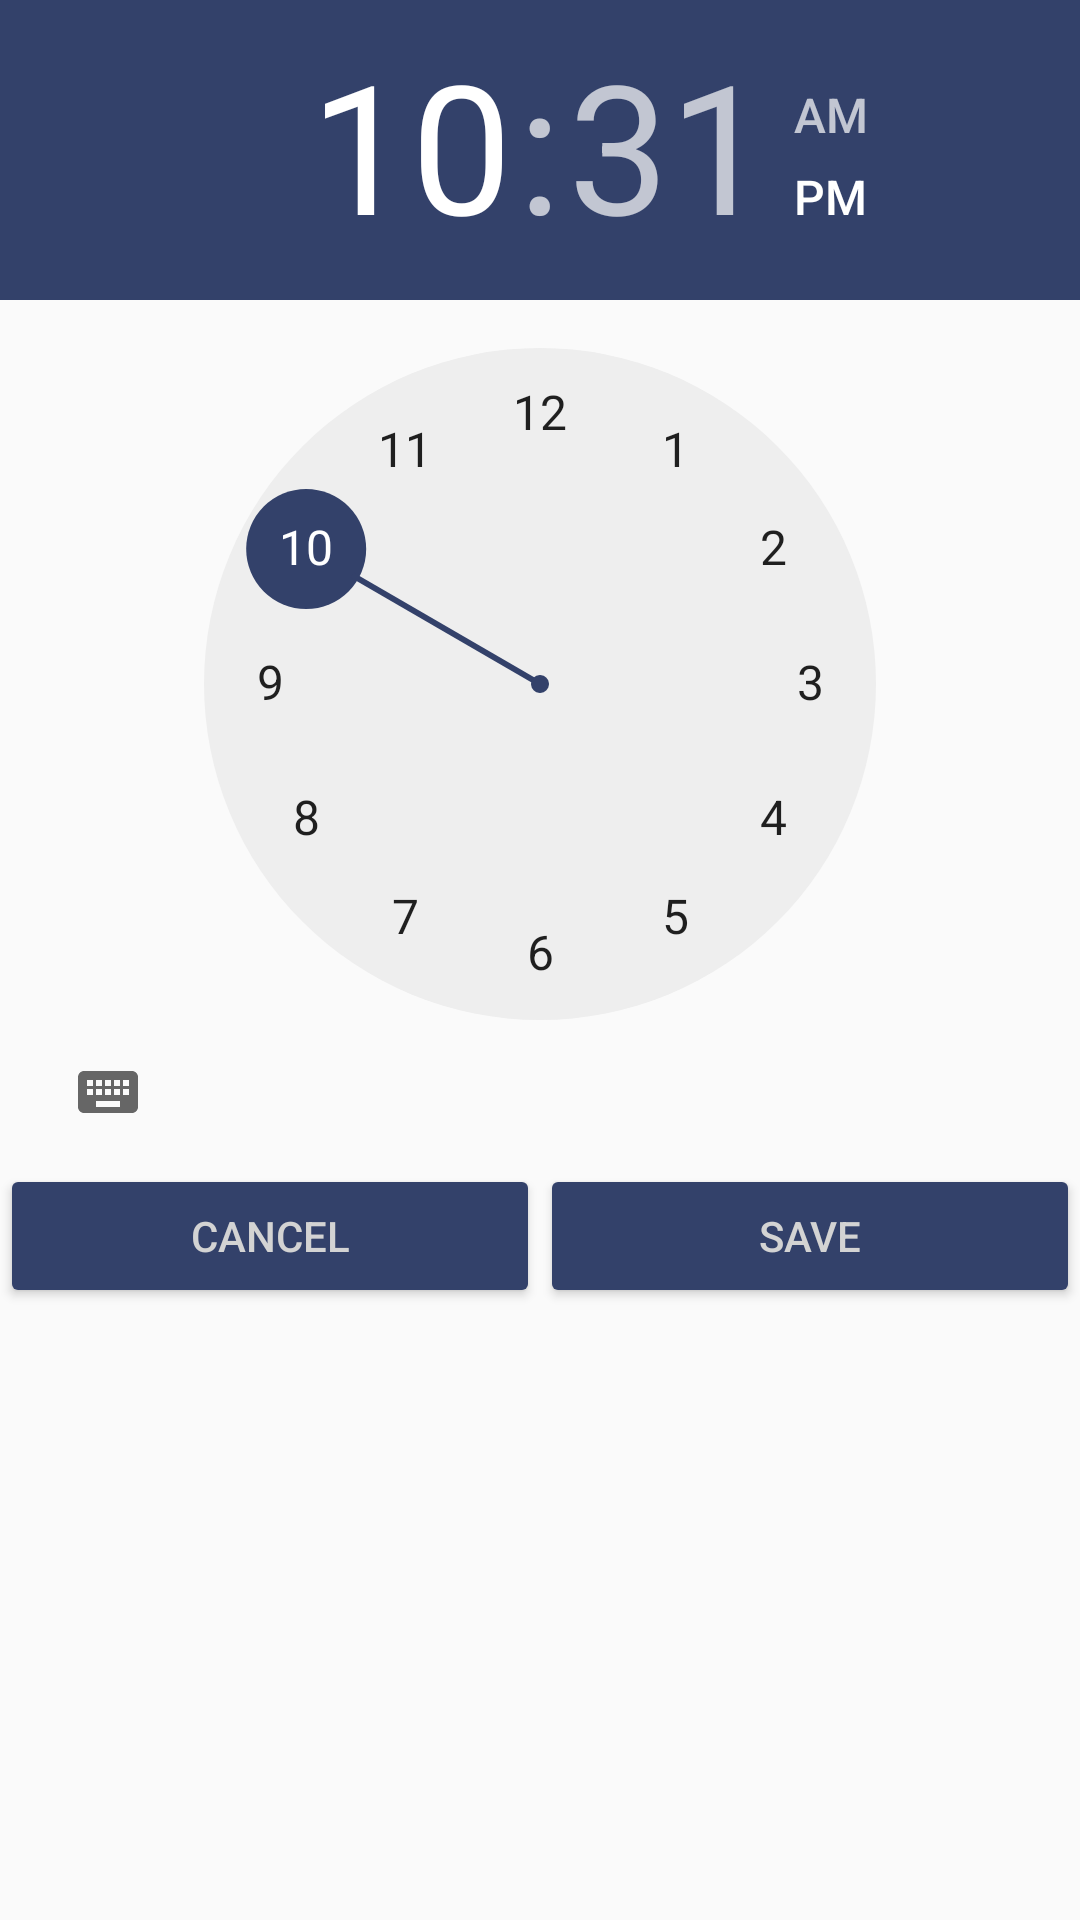

Here is an Android app screen rendered from its layout file. Give the layout XML and the strings, colors and styles it references.
<!-- AndroidManifest.xml: application theme AppTheme -->
<!-- res/layout/dialog_time.xml -->
<?xml version="1.0" encoding="utf-8"?>
<LinearLayout
    xmlns:android="http://schemas.android.com/apk/res/android"
    android:layout_width="match_parent"
    android:layout_height="match_parent"
    android:orientation="vertical">

    <TimePicker
        android:id="@+id/timePicker"
        android:layout_width="wrap_content"
        android:layout_height="wrap_content"
        android:headerBackground="#33416A"
        android:numbersSelectorColor="#33416A"/>

    <LinearLayout
        android:layout_width="match_parent"
        android:layout_height="wrap_content"
        android:orientation="horizontal">

        <Button
            android:id="@+id/btnCancelTime"
            android:layout_width="0dp"
            android:layout_weight="5"
            android:textColor="#D3D3D3"
            android:backgroundTint="#33416A"
            android:layout_height="wrap_content"
            android:text="Cancel"/>

        <Button
            android:id="@+id/btnSaveTime"
            android:layout_width="0dp"
            android:layout_weight="5"
            android:textColor="#D3D3D3"
            android:backgroundTint="#33416A"
            android:layout_height="wrap_content"
            android:text="Save"/>

    </LinearLayout>


</LinearLayout>
<!-- resources referenced by this layout -->
<resources>
  <style name="AppTheme" parent="Theme.AppCompat.Light.DarkActionBar">
          
          <item name="titleTextColor">#D3D3D3</item>
          <item name="colorPrimary">@color/colorPrimary</item>
          <item name="colorPrimaryDark">@color/colorPrimaryDark</item>
          <item name="colorAccent">@color/colorAccent</item>
      </style>
  <color name="colorPrimary">#33416A</color>
  <color name="colorPrimaryDark">#4F336B</color>
  <color name="colorAccent">#6B3341</color>
</resources>
